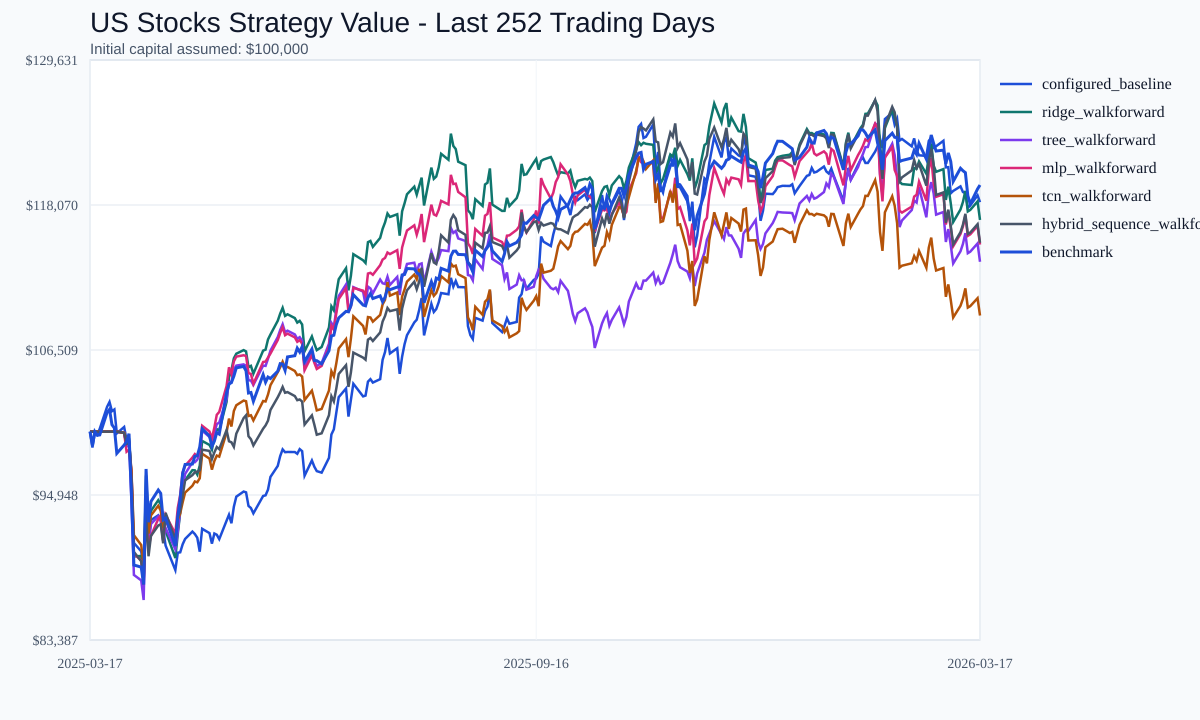

Values plotted in this chart, from the file beside it:
date, configured_baseline_value, ridge_walkforward_value, tree_walkforward_value, mlp_walkforward_value, tcn_walkforward_value, hybrid_sequence_walkforward_value, benchmark_value
2025-03-17, 100000, 100000, 100000, 100000, 100000, 100000, 100000
2025-03-18, 98729, 100000, 100000, 100000, 100000, 100000, 98919
2025-03-19, 99949, 100000, 100000, 100000, 100000, 100000, 99996
2025-03-20, 99749, 100000, 100000, 100000, 100000, 100000, 99707
2025-03-21, 100231, 100000, 100000, 100000, 100000, 100000, 99740
2025-03-24, 101977, 100000, 100000, 100000, 100000, 100000, 101526
2025-03-25, 102365, 100000, 100000, 100000, 100000, 100000, 101770
2025-03-26, 101630, 100000, 100000, 100000, 100000, 100000, 100555
2025-03-27, 101769, 100000, 100000, 100000, 100000, 100000, 100288
2025-03-28, 99864, 100000, 100000, 100000, 100000, 100000, 98269
2025-03-31, 100371, 99904, 99904, 99904, 99904, 99904, 98928
2025-04-01, 99338, 99013, 98810, 98399, 99337, 99017, 99208
2025-04-02, 99270, 99468, 99074, 98556, 99196, 99094, 99836
2025-04-03, 96706, 96418, 94550, 96822, 96873, 96110, 94916
2025-04-04, 91126, 90050, 88575, 90244, 91746, 90416, 89359
2025-04-07, 90454, 90089, 88139, 89734, 90961, 89661, 89200
2025-04-08, 89094, 88004, 86576, 87820, 89279, 88077, 87803
2025-04-09, 94034, 96504, 94602, 94357, 94510, 93415, 97024
2025-04-10, 91405, 92316, 90732, 90740, 91870, 90064, 92772
2025-04-11, 92946, 93682, 92636, 91694, 93319, 91689, 94428
2025-04-14, 93327, 94536, 93245, 93042, 94090, 92518, 95344
2025-04-15, 92937, 94204, 92891, 93318, 93696, 92612, 95077
2025-04-16, 92200, 92071, 91301, 91328, 92326, 91096, 92963
2025-04-17, 90917, 92081, 92323, 93358, 92968, 93527, 93096
2025-04-21, 88961, 89923, 90612, 91867, 91189, 91417, 90880
2025-04-22, 90348, 91847, 92070, 93926, 92950, 93198, 93244
2025-04-23, 90378, 93571, 93661, 94959, 93491, 93731, 94689
2025-04-24, 91017, 95658, 95376, 96753, 94365, 94866, 96682
2025-04-25, 91444, 96134, 96633, 97279, 95141, 96115, 97381
2025-04-28, 92031, 96929, 97547, 97933, 95687, 96533, 97418
2025-04-29, 91834, 96915, 97560, 98211, 96027, 96760, 98032
2025-04-30, 91539, 96578, 97762, 98042, 95962, 96802, 98071
2025-05-01, 90427, 97287, 98208, 98401, 96279, 96922, 98766
2025-05-02, 92251, 99258, 100085, 100467, 98236, 98562, 100232
2025-05-05, 91910, 98940, 99576, 100012, 97849, 98462, 99657
2025-05-06, 91071, 98562, 99234, 99464, 96970, 97814, 98824
2025-05-07, 91877, 99567, 99893, 100329, 97656, 98344, 99240
2025-05-08, 91779, 100200, 100607, 101345, 98090, 98773, 99931
2025-05-09, 91429, 100107, 100715, 101569, 98009, 98603, 99804
2025-05-12, 92897, 102362, 102599, 103625, 99925, 100121, 103102
2025-05-13, 93374, 104329, 103940, 105129, 101039, 99231, 103783
2025-05-14, 92694, 104902, 103933, 104600, 100408, 99151, 103916
2025-05-15, 94015, 105847, 104967, 105606, 101645, 98788, 104423
2025-05-16, 94814, 106213, 105263, 105983, 102103, 99839, 105085
2025-05-19, 95223, 106500, 105361, 106089, 102476, 101078, 105200
2025-05-20, 95160, 106394, 105256, 106030, 102425, 101303, 104846
2025-05-21, 94079, 105135, 104095, 104672, 101246, 99634, 103079
2025-05-22, 93909, 105242, 104079, 104596, 101304, 99393, 103120
2025-05-23, 93483, 104620, 103724, 103818, 100894, 98899, 102416
2025-05-27, 94869, 106458, 105265, 105553, 102441, 100234, 104545
2025-05-28, 94922, 106537, 105241, 105584, 102405, 100496, 103940
2025-05-29, 95376, 107352, 105811, 105906, 102959, 100875, 104351
2025-05-30, 96389, 107743, 106456, 106223, 103702, 101723, 104234
2025-06-02, 97267, 108838, 107538, 107303, 104740, 102742, 104821
2025-06-03, 98051, 109410, 108103, 107867, 105135, 103129, 105419
2025-06-04, 98585, 109873, 108560, 108323, 105579, 103564, 105391
2025-06-05, 98361, 109229, 107924, 107688, 105106, 103100, 104881
2025-06-06, 98378, 109356, 108050, 107814, 105159, 103152, 105958
2025-06-09, 98372, 109054, 107751, 107516, 104836, 102835, 106054
2025-06-10, 98234, 108694, 107396, 107161, 104502, 102507, 106655
... 192 more rows
